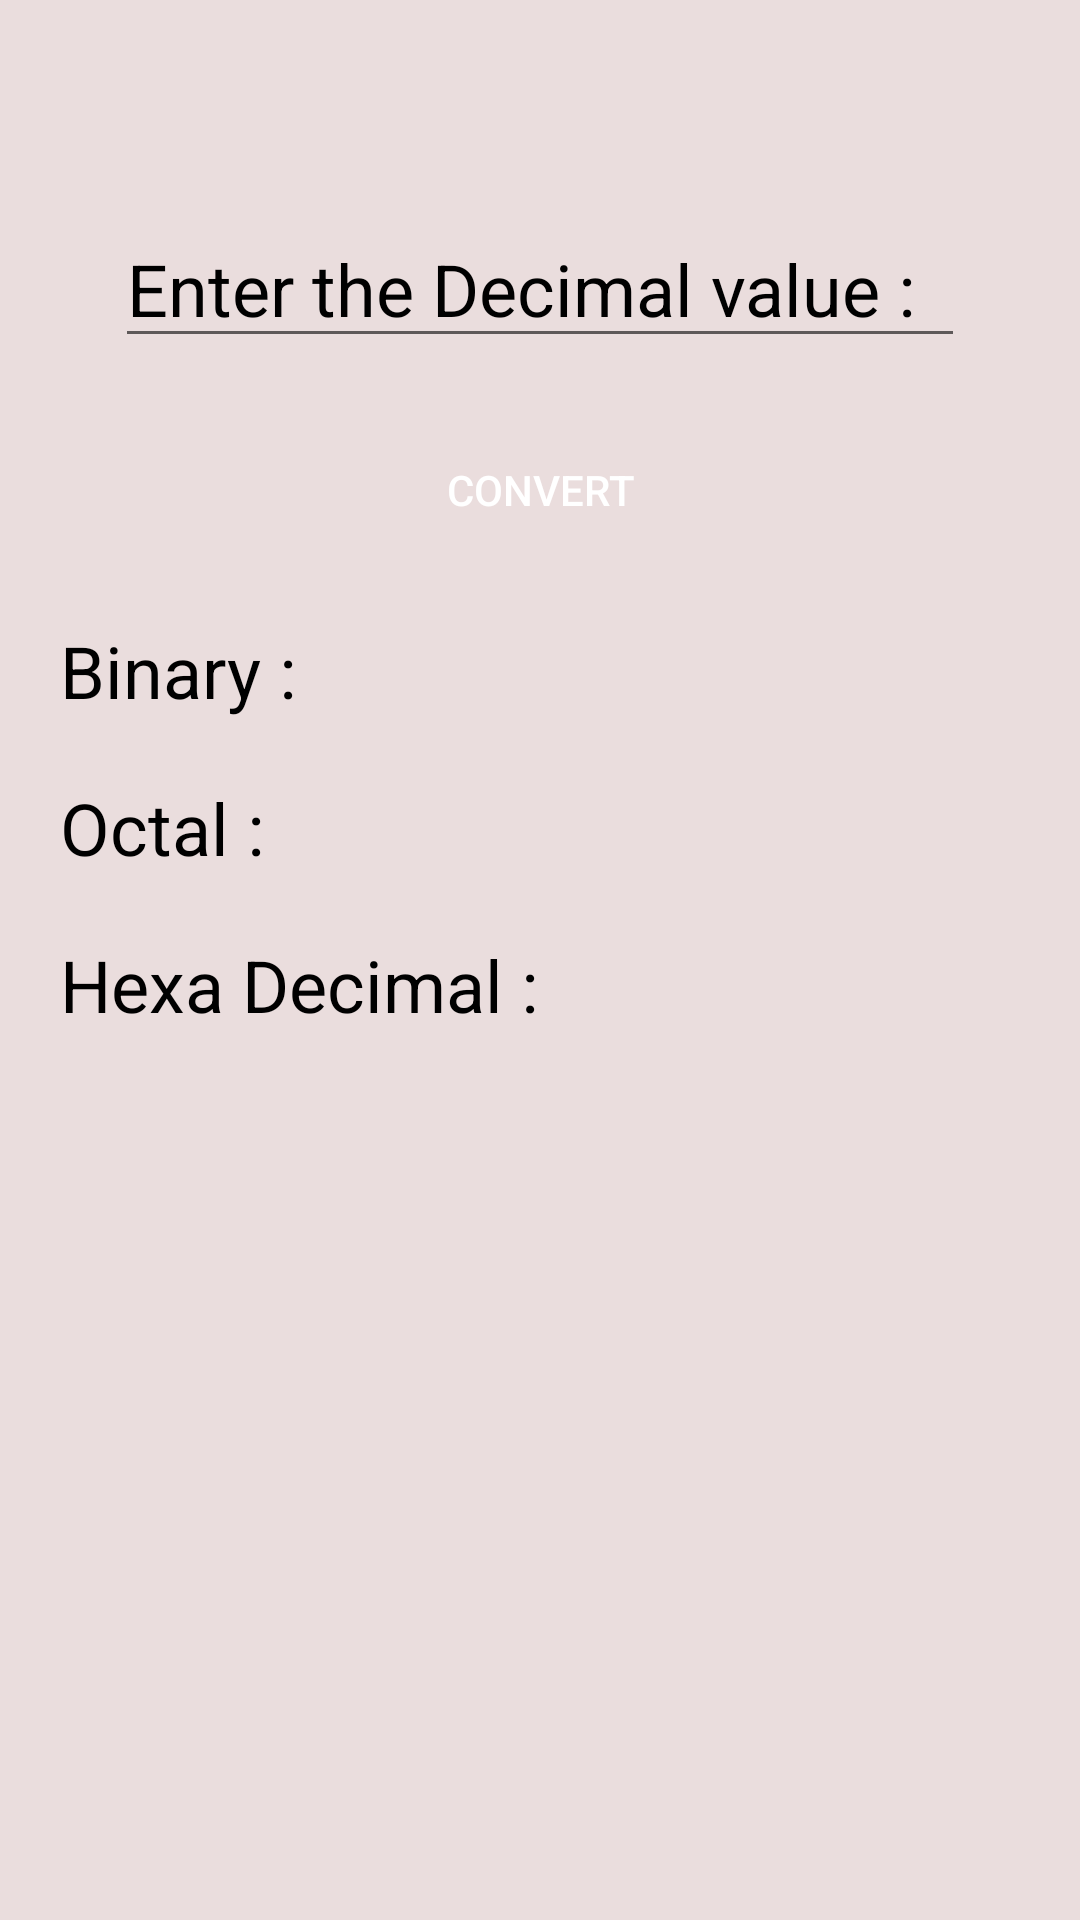

Reconstruct the res/layout file that produces this screen, plus the resources it refers to.
<!-- AndroidManifest.xml: application theme Theme.NumberSystemConvertor -->
<!-- res/layout/activity_decimal_convertor.xml -->
<?xml version="1.0" encoding="utf-8"?>
<androidx.constraintlayout.widget.ConstraintLayout xmlns:android="http://schemas.android.com/apk/res/android"
    xmlns:app="http://schemas.android.com/apk/res-auto"
    xmlns:tools="http://schemas.android.com/tools"
    android:layout_width="match_parent"
    android:layout_height="match_parent"
    tools:context=".DecimalFiles.DecimalConvertor">

    <ScrollView
        android:layout_width="match_parent"
        android:layout_height="match_parent"
        android:background="#FFFFFF"
        android:backgroundTint="#EADDDD"
        app:layout_constraintBottom_toBottomOf="parent"
        app:layout_constraintEnd_toEndOf="parent"
        app:layout_constraintStart_toStartOf="parent"
        app:layout_constraintTop_toTopOf="parent">

        <LinearLayout
            android:layout_width="match_parent"
            android:layout_height="match_parent"
            android:layout_margin="20dp"
            android:gravity="center"
            android:orientation="vertical">


            <EditText
                android:id="@+id/editDecimalConvert"
                android:layout_width="wrap_content"
                android:layout_height="wrap_content"
                android:layout_marginTop="50dp"
                android:layout_marginBottom="10dp"
                android:ems="10"
                android:hint="@string/enterdecimal"
                android:inputType="number"
                android:textColor="#000000"
                android:textColorHint="#000000"
                android:textSize="24sp" />

            <Button
                android:id="@+id/decimalConvertBtn"
                android:layout_width="200dp"
                android:layout_height="wrap_content"
                android:layout_marginTop="10dp"
                android:layout_marginBottom="10dp"
                android:backgroundTint="#008FFF"
                android:text="@string/convert"
                android:background="@drawable/rounded_corner"
                android:textColor="#FFFFFF"
                android:textColorHint="#000000" />

            <TextView
                android:id="@+id/decimal_binary"
                android:layout_width="match_parent"
                android:layout_height="wrap_content"
                android:layout_marginTop="10dp"
                android:layout_marginBottom="10dp"
                android:text="@string/binarycolon"
                android:textColor="#000000"
                android:textSize="24sp" />

            <TextView
                android:id="@+id/decimal_octal"
                android:layout_width="match_parent"
                android:layout_height="wrap_content"
                android:layout_marginTop="10dp"
                android:layout_marginBottom="10dp"
                android:text="@string/octalcolon"
                android:textColor="#000000"
                android:textColorHint="#000000"
                android:textSize="24sp" />

            <TextView
                android:id="@+id/decimal_hexadecimal"
                android:layout_width="match_parent"
                android:layout_height="wrap_content"
                android:layout_marginTop="10dp"
                android:layout_marginBottom="10dp"
                android:text="@string/hexadecimalcolon"
                android:textColor="#000000"
                android:textSize="24sp" />
        </LinearLayout>
    </ScrollView>

</androidx.constraintlayout.widget.ConstraintLayout>
<!-- resources referenced by this layout -->
<resources>
  <string name="binarycolon">Binary : </string>
  <string name="convert">Convert</string>
  <string name="enterdecimal">Enter the Decimal value : </string>
  <string name="hexadecimalcolon">Hexa Decimal : </string>
  <string name="octalcolon">Octal : </string>
  <style name="Theme.NumberSystemConvertor" parent="Theme.MaterialComponents.DayNight.DarkActionBar">
          
          <item name="colorPrimary">@color/purple_500</item>
          <item name="colorPrimaryVariant">@color/purple_700</item>
          <item name="colorOnPrimary">@color/white</item>
          
          <item name="colorSecondary">@color/teal_200</item>
          <item name="colorSecondaryVariant">@color/teal_700</item>
          <item name="colorOnSecondary">@color/black</item>
          
          <item name="android:statusBarColor" tools:targetApi="l">?attr/colorPrimaryVariant</item>
          
      </style>
  <color name="purple_500">#008FFF</color>
  <color name="purple_700">#FF3700B3</color>
  <color name="white">#FFFFFFFF</color>
  <color name="teal_200">#FF03DAC5</color>
  <color name="teal_700">#FF018786</color>
  <color name="black">#FF000000</color>
</resources>
